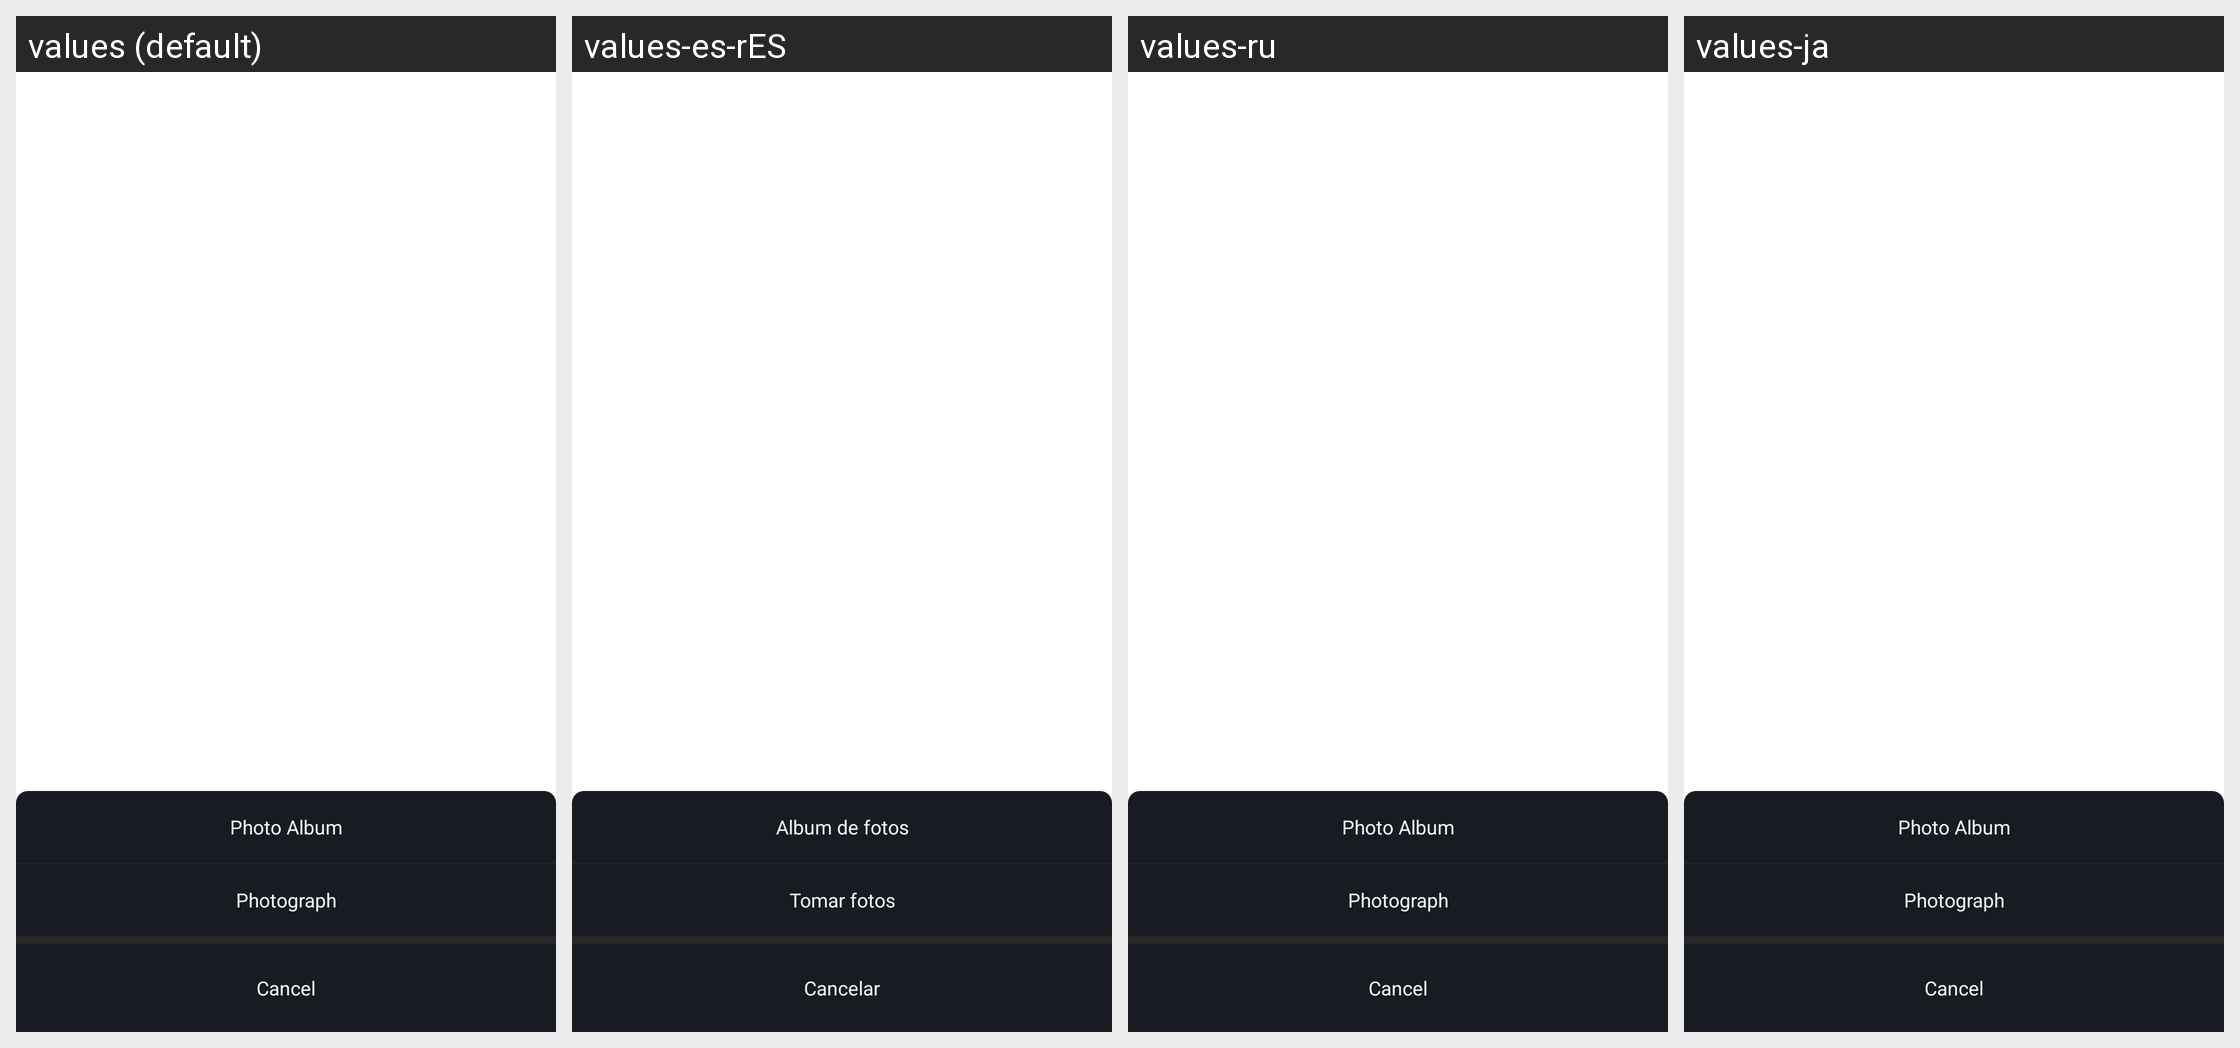

Locale-by-locale string values for the Android screen shown in this grid:
Android screen res/layout/pop_layout_edit_mine.xml rendered under 4 locales, left to right: values (default), values-es-rES, values-ru, values-ja. Device: Nexus 5 (rendered at 1080×1920; each locale shown at half size, 540×960, under a caption strip naming it); theme BrowserTheme.
Other locales in the repository, not shown: values-af, values-am, values-ar, values-ar-rAE, values-as, values-az, values-be, values-bg, values-bn, values-bn-rBD, values-bs, values-ca, values-cs, values-da, values-de, values-de-rDE, values-el, values-en, values-en-rGB, values-en-rIN, values-en-rUS, values-es, values-es-rMX, values-es-rUS, values-et, values-eu, values-fa, values-fi, values-fr, values-fr-rCA, values-fr-rFR, values-gl, values-gu, values-hi, values-hi-rIN, values-hr, values-hu, values-hy, values-id, values-in, values-in-rID, values-is, values-it, values-it-rIT, values-iw, values-ja-rJP, values-ka, values-kk, values-km, values-kn, values-ko, values-ko-rKR, values-ky, values-lo, values-lt, values-lv, values-mk, values-ml, values-ml-rIN, values-mn, values-mr, values-ms, values-my, values-nb, values-ne, values-nl, values-or, values-pa, values-pl, values-pt, values-pt-rBR, values-pt-rPT, values-ro, values-ru-rRU, values-si, values-sk, values-sl, values-sq, values-sr, values-sv, values-sw, values-ta, values-ta-rIN, values-te, values-te-rIN, values-th, values-tl, values-tr, values-uk, values-ur, values-us, values-uz, values-vi, values-vi-rVN, values-zh, values-zh-rCN, values-zh-rHK, values-zh-rTW, values-zu.
Strings drawn on this screen, with the default value and each locale's value (text and hints the layout hard-codes, and strings that could not be matched under every locale, appear in the picture but are not listed):

str_album
  values: Photo Album
  values-es-rES: Album de fotos
  values-ru: Photo Album  [not translated; the default value is used]
  values-ja: Photo Album  [not translated; the default value is used]

str_photo
  values: Photograph
  values-es-rES: Tomar fotos
  values-ru: Photograph  [not translated; the default value is used]
  values-ja: Photograph  [not translated; the default value is used]

text_cannel
  values: Cancel
  values-es-rES: Cancelar
  values-ru: Cancel  [not translated; the default value is used]
  values-ja: Cancel  [not translated; the default value is used]
